Photos from the image-classification dataset "cropped_images" in the GitHub repository vic-ene/vinbigdata. Its 14 classes are: aortic enlargement, atelectasis, calcification, cardiomegaly, consolidation, ILD, infiltration, lung opacity, nodule or mass, other lesion, pleural effusion, pleural thickening, pneumothorax, pulmonary fibrosis.

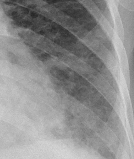
Label: infiltration

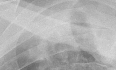
Label: atelectasis

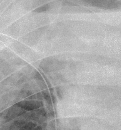
Label: lung opacity

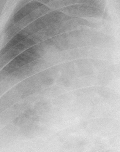
Label: consolidation

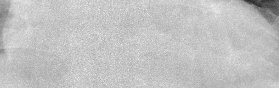
Label: cardiomegaly

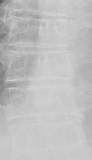
Label: other lesion
